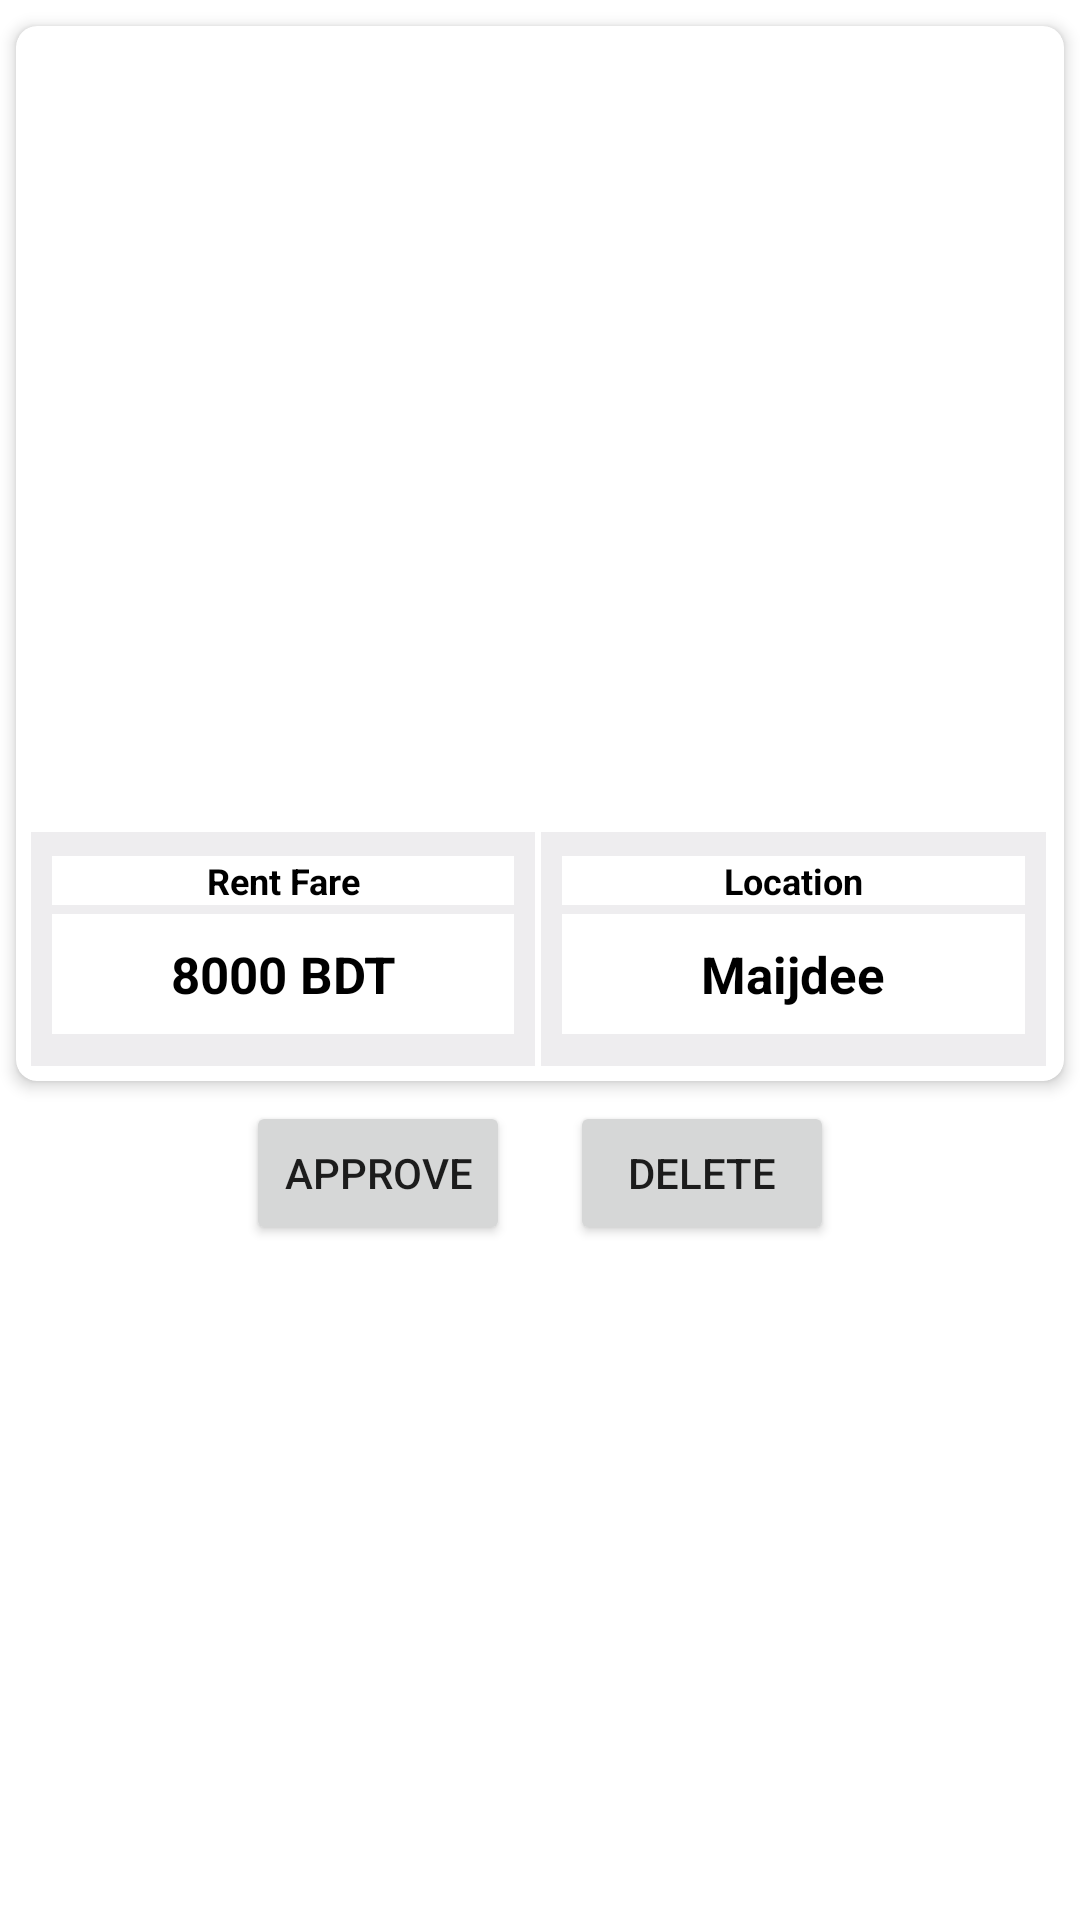

Write the Android layout XML for this screen, with the resource values it uses.
<!-- AndroidManifest.xml: application theme Theme.HouseRentProject -->
<!-- res/layout/recycler_admin_home_row.xml -->
<?xml version="1.0" encoding="utf-8"?>
<LinearLayout xmlns:android="http://schemas.android.com/apk/res/android"
    android:layout_width="match_parent"
    android:layout_height="wrap_content"
    android:orientation="vertical"
    xmlns:app="http://schemas.android.com/apk/res-auto"
    android:background="@color/white">

    <androidx.cardview.widget.CardView
        android:id="@+id/adminCardViewId"
        android:layout_width="match_parent"
        android:layout_height="365dp"
        android:layout_marginTop="2dp"
        android:background="@color/white"
        app:cardCornerRadius="7dp"
        app:cardElevation="3dp"
        app:cardUseCompatPadding="true">

        <LinearLayout
            android:layout_width="match_parent"
            android:layout_height="match_parent"
            android:orientation="vertical"
            android:weightSum="6">



            <ImageView
                android:id="@+id/adminIvImageId"
                android:layout_width="match_parent"
                android:layout_height="0dp"
                android:layout_weight="4.5"
                android:padding="5dp"
                android:scaleType="centerCrop"
                android:src="@drawable/ic_baseline_image_24" />

            <LinearLayout
                android:layout_width="match_parent"
                android:layout_height="0dp"
                android:layout_weight="1.5"
                android:padding="5dp"
                android:weightSum="1">

                <LinearLayout
                    android:layout_width="0dp"
                    android:layout_height="match_parent"
                    android:layout_marginRight="2dp"
                    android:layout_weight=".5"
                    android:background="@color/background"
                    android:orientation="vertical"
                    android:padding="7dp">

                    <TextView
                        android:layout_width="match_parent"
                        android:layout_height="wrap_content"
                        android:layout_marginTop="1dp"
                        android:background="@color/white"
                        android:gravity="center"
                        android:text="Rent Fare"
                        android:textColor="@color/black"
                        android:textSize="12sp"
                        android:textStyle="bold" />

                    <TextView
                        android:id="@+id/adminTvRentAmountId"
                        android:layout_width="match_parent"
                        android:layout_height="40dp"
                        android:layout_marginTop="3dp"
                        android:background="@color/white"
                        android:gravity="center"
                        android:text="8000 BDT"
                        android:textColor="@color/black"
                        android:textSize="17sp"
                        android:textStyle="bold" />

                </LinearLayout>

                <LinearLayout
                    android:layout_width="0dp"
                    android:layout_height="match_parent"
                    android:layout_marginRight="1dp"
                    android:layout_weight=".5"
                    android:background="@color/background"
                    android:orientation="vertical"
                    android:padding="7dp">

                    <TextView
                        android:layout_width="match_parent"
                        android:layout_height="wrap_content"
                        android:layout_marginTop="1dp"
                        android:background="@color/white"
                        android:gravity="center"
                        android:text="Location"
                        android:textColor="@color/black"
                        android:textSize="12sp"
                        android:textStyle="bold" />

                    <TextView
                        android:id="@+id/adminTvLocationId"
                        android:layout_width="match_parent"
                        android:layout_height="40dp"
                        android:layout_marginTop="3dp"
                        android:background="@color/white"
                        android:gravity="center"
                        android:text="Maijdee"
                        android:textColor="@color/black"
                        android:textSize="17sp"
                        android:textStyle="bold" />

                </LinearLayout>

            </LinearLayout>

        </LinearLayout>


    </androidx.cardview.widget.CardView>

    <LinearLayout
        android:layout_width="match_parent"
        android:layout_height="wrap_content"
        android:orientation="horizontal"
        android:gravity="center_horizontal">

        <Button
            android:id="@+id/adminApproveId"
            android:layout_width="wrap_content"
            android:layout_height="wrap_content"
            android:text="Approve"
            android:layout_marginRight="10dp"/>

        <Button
            android:id="@+id/adminDeleteId"
            android:layout_width="wrap_content"
            android:layout_height="wrap_content"
            android:text="Delete"
            android:layout_marginLeft="10dp"/>



    </LinearLayout>

</LinearLayout>
<!-- resources referenced by this layout -->
<resources>
  <color name="background">#EEEDEF</color>
  <color name="black">#FF000000</color>
  <color name="white">#FFFFFFFF</color>
  <style name="Theme.HouseRentProject" parent="Theme.MaterialComponents.Light">
          
          
          <item name="colorPrimary">#4E9CDC</item>
          <item name="colorPrimaryVariant">@color/purple_700</item>
          <item name="colorOnPrimary">@color/white</item>
          
          <item name="colorSecondary">@color/teal_200</item>
          <item name="colorSecondaryVariant">@color/teal_700</item>
          <item name="colorOnSecondary">@color/black</item>
          
          <item name="android:statusBarColor" tools:targetApi="l">?attr/colorPrimaryVariant</item>
          
      </style>
  <color name="purple_700">#FF3700B3</color>
  <color name="teal_200">#FF03DAC5</color>
  <color name="teal_700">#FF018786</color>
</resources>
